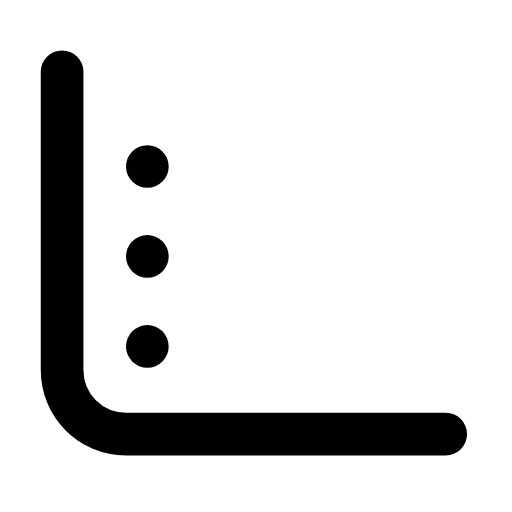
t = 0.00 s
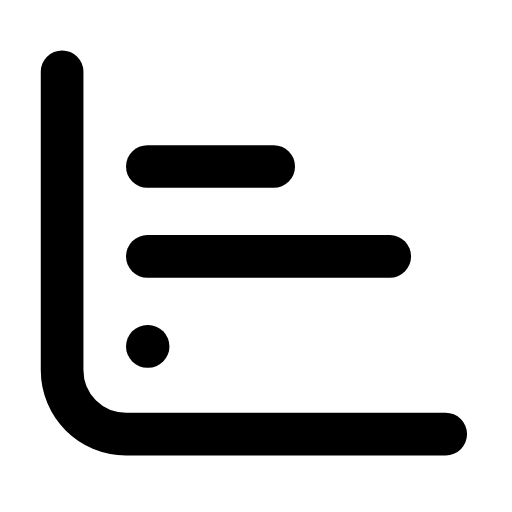
t = 0.27 s
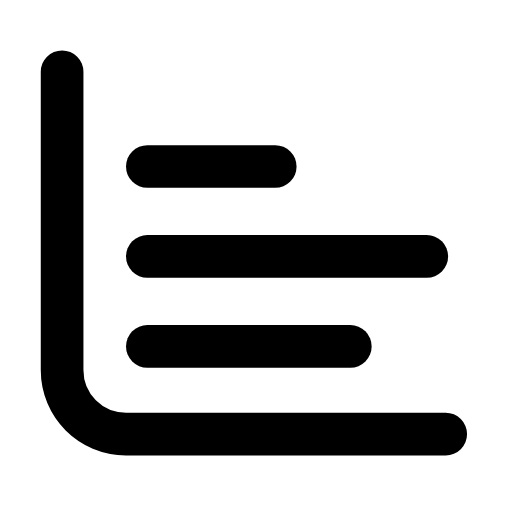
t = 0.57 s
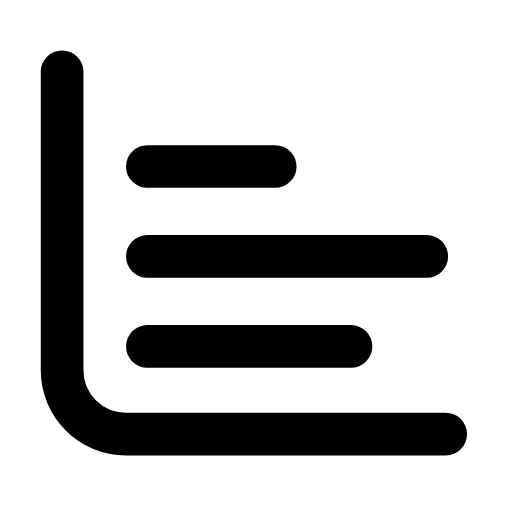
t = 0.85 s
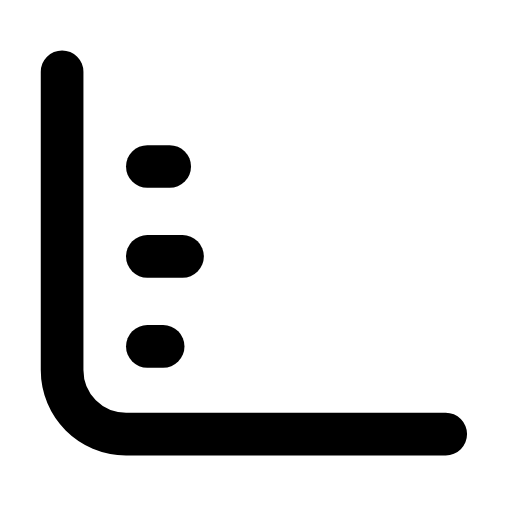
t = 1.14 s
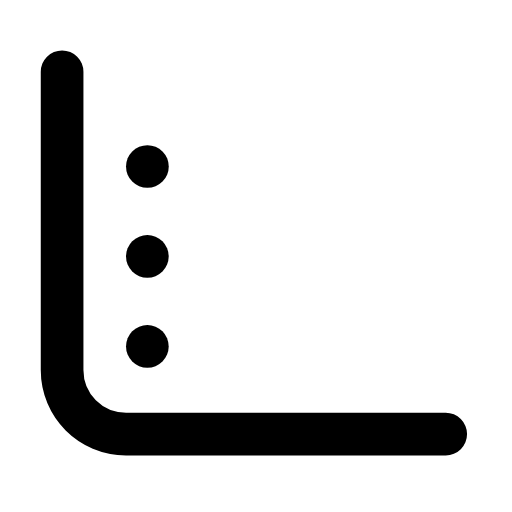
t = 1.43 s

The animated SVG that drew these frames (rendered in a browser with its animation timeline set to each time). Animation: 3 SMIL elements (animate=3); one cycle of 1.70 s, repeats indefinitely.

<svg xmlns="http://www.w3.org/2000/svg" width="24" height="24" viewBox="0 0 24 24" fill="none"><g transform="translate(-1.307 -1.299) scale(1.11)"><path stroke="currentColor" stroke-width="1.802" stroke-linecap="round" stroke-linejoin="round" fill="none" d="M3.8 4.2L3.8 16.8C3.8 18.3 5 19.5 6.5 19.5L20 19.5"></path><line stroke="currentColor" stroke-width="1.802" stroke-linecap="round" stroke-linejoin="round" fill="none" x1="7.4" y1="8.2" x2="12.8" y2="8.2"><animate attributeName="x2" values="7.4;7.4;12.8;12.8;7.4;7.4;7.4" keyTimes="0;0.0225;0.2475;0.6;0.885;0.9;1" dur="1.7s" repeatCount="indefinite" calcMode="spline" keySplines="0.16 1 0.3 1;0.16 1 0.3 1;0.16 1 0.3 1;0.16 1 0.3 1;0.16 1 0.3 1;0.16 1 0.3 1"/></line><line stroke="currentColor" stroke-width="1.802" stroke-linecap="round" stroke-linejoin="round" fill="none" x1="7.4" y1="12" x2="19.2" y2="12"><animate attributeName="x2" values="7.4;7.4;19.2;19.2;7.4;7.4;7.4" keyTimes="0;0.09;0.324;0.6;0.84;0.9;1" dur="1.7s" repeatCount="indefinite" calcMode="spline" keySplines="0.16 1 0.3 1;0.16 1 0.3 1;0.16 1 0.3 1;0.16 1 0.3 1;0.16 1 0.3 1;0.16 1 0.3 1"/></line><line stroke="currentColor" stroke-width="1.802" stroke-linecap="round" stroke-linejoin="round" fill="none" x1="7.4" y1="15.8" x2="16" y2="15.8"><animate attributeName="x2" values="7.4;7.4;16;16;7.4;7.4;7.4" keyTimes="0;0.1575;0.405;0.6;0.795;0.9;1" dur="1.7s" repeatCount="indefinite" calcMode="spline" keySplines="0.16 1 0.3 1;0.16 1 0.3 1;0.16 1 0.3 1;0.16 1 0.3 1;0.16 1 0.3 1;0.16 1 0.3 1"/></line></g></svg>
